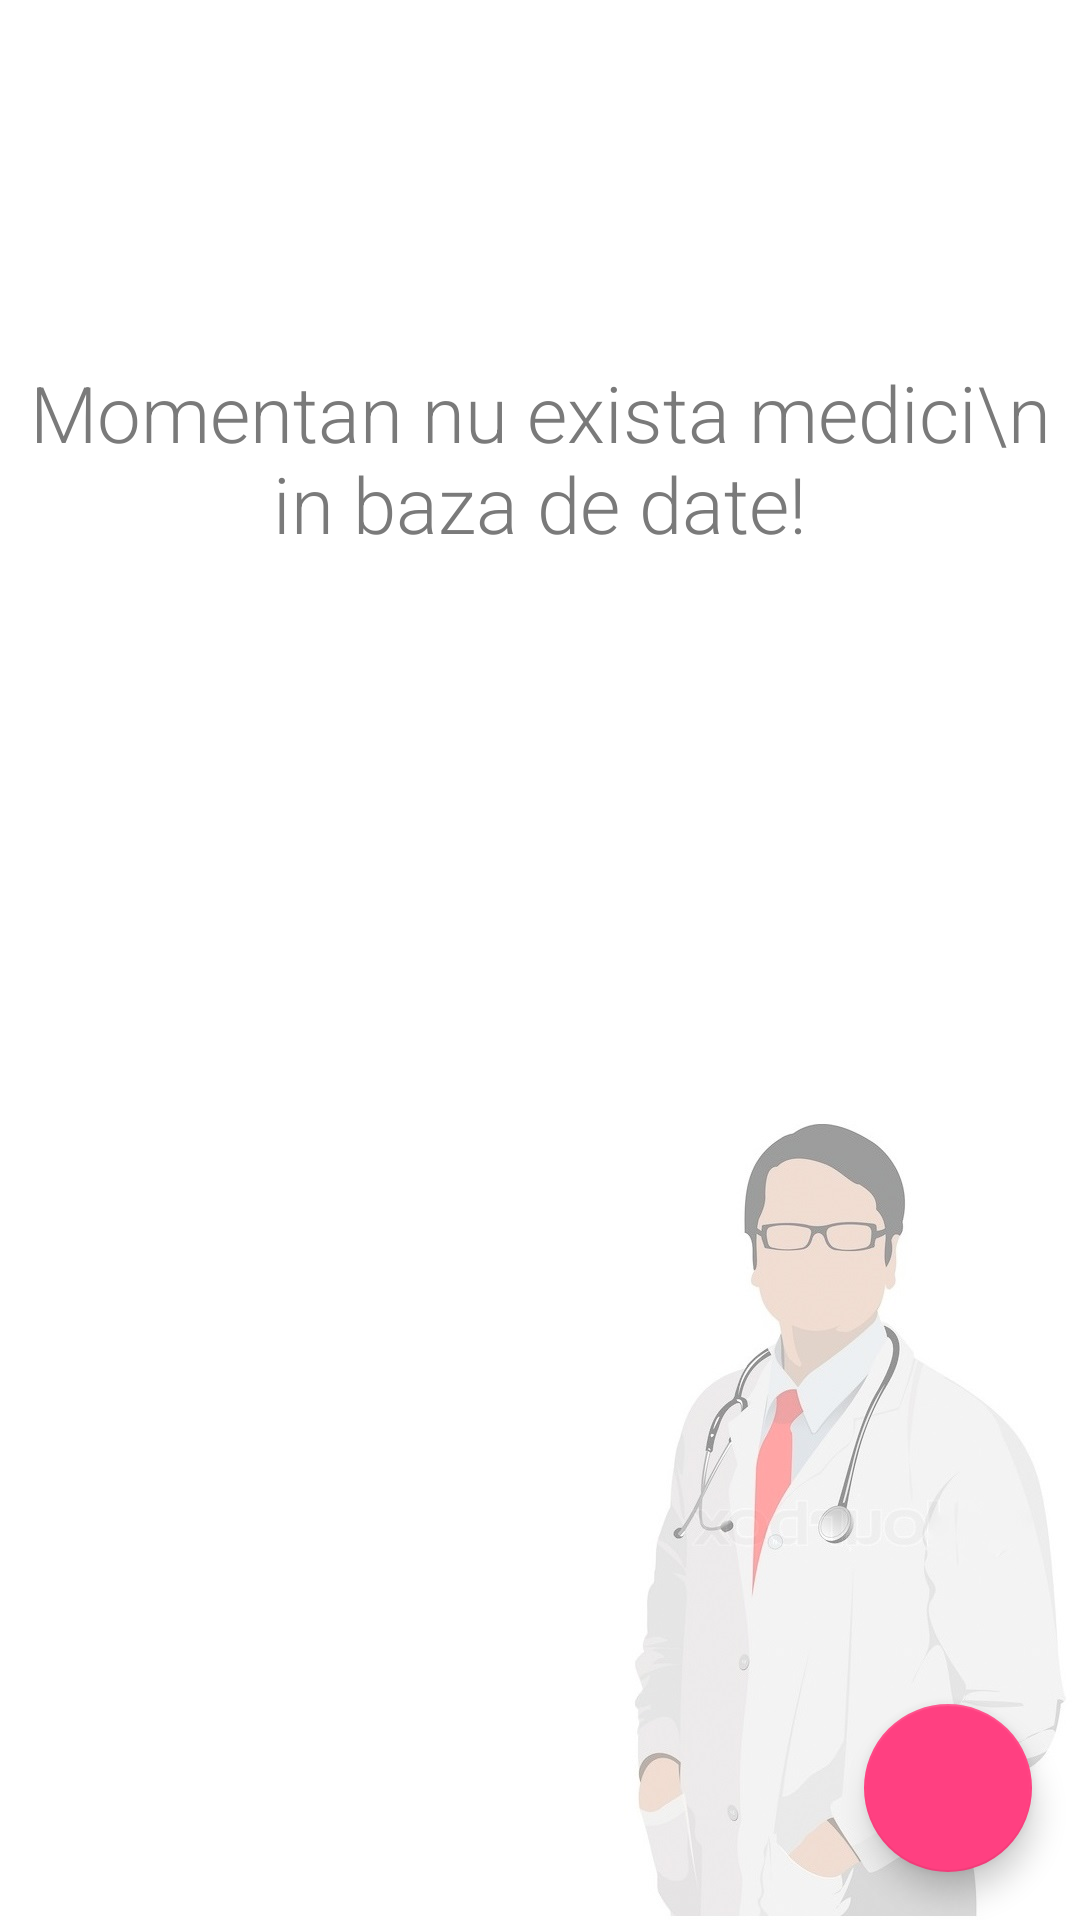

This screen was rendered from an Android layout file. Write that file and the resources it references.
<!-- AndroidManifest.xml: application theme AppTheme -->
<!-- res/layout/activity_medici.xml -->
<?xml version="1.0" encoding="utf-8"?>

<android.support.design.widget.CoordinatorLayout
    android:id="@+id/medici_coordinator_layout"
    xmlns:android="http://schemas.android.com/apk/res/android"
    xmlns:app="http://schemas.android.com/apk/res-auto"
    xmlns:tools="http://schemas.android.com/tools"
    android:layout_width="match_parent"
    android:layout_height="match_parent"
    tools:context=".Activities.Activity_Medici"

    android:background="@drawable/homepage_doctor">

    <RelativeLayout
        xmlns:android="http://schemas.android.com/apk/res/android"
        xmlns:app="http://schemas.android.com/apk/res-auto"
        xmlns:tools="http://schemas.android.com/tools"
        android:layout_width="match_parent"
        android:layout_height="match_parent"
        app:layout_behavior="@string/appbar_scrolling_view_behavior"
        tools:context=".Activities.Activity_Medici"
        >

        <android.support.v7.widget.RecyclerView
            android:id="@+id/medici_recycler_view"
            android:layout_width="match_parent"
            android:layout_height="match_parent" />

        <TextView
            android:id="@+id/empty_medici_view"
            android:layout_width="wrap_content"
            android:layout_height="wrap_content"
            android:layout_centerHorizontal="true"
            android:layout_marginTop="@dimen/margin_top_no_notes"
            android:fontFamily="sans-serif-light"
            android:textAlignment="center"
            android:text="Momentan nu exista medici\n in baza de date!"
            android:textColor="@color/grey"
            android:textSize="@dimen/msg_no_notes" />

    </RelativeLayout>

    <android.support.design.widget.FloatingActionButton
        android:id="@+id/medici_fab"
        android:layout_width="wrap_content"
        android:layout_height="wrap_content"
        android:layout_gravity="bottom|end"
        android:layout_margin="@dimen/fab_margin"
        app:srcCompat="@drawable/ic_add_white_24dp" />


</android.support.design.widget.CoordinatorLayout>
<!-- resources referenced by this layout -->
<resources>
  <color name="grey">#7A7A7A</color>
  <dimen name="fab_margin">16dp</dimen>
  <dimen name="margin_top_no_notes">120dp</dimen>
  <dimen name="msg_no_notes">26sp</dimen>
  <!-- drawable homepage_doctor: jpg bitmap (drawable, 83122 bytes) -->
  <style name="AppTheme" parent="Theme.AppCompat.Light.DarkActionBar">
          
          <item name="colorPrimary">@color/colorPrimary</item>
          <item name="colorPrimaryDark">@color/colorPrimaryDark</item>
          <item name="colorAccent">@color/colorAccent</item>
      </style>
  <color name="colorPrimary">#26A69A</color>
  <color name="colorPrimaryDark">#229186</color>
  <color name="colorAccent">#FF4081</color>
</resources>
